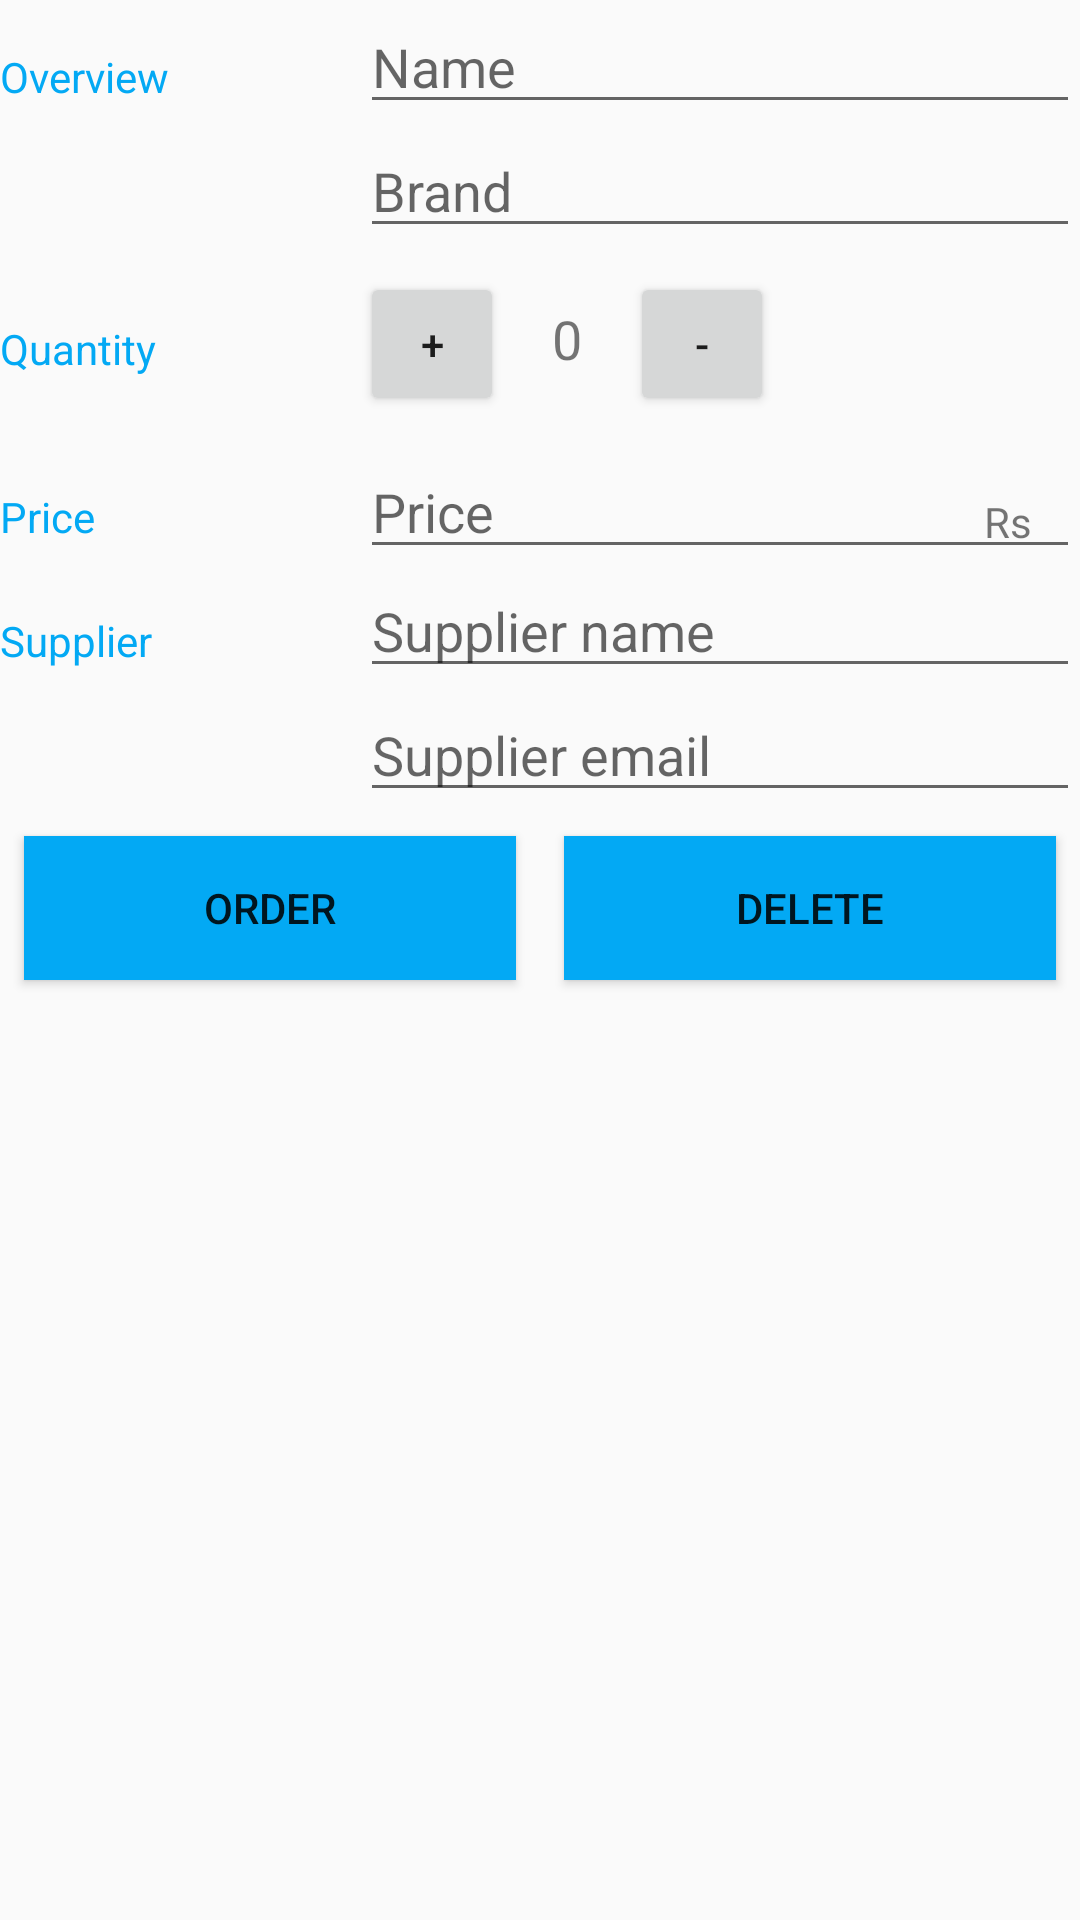

Android layout source for this screen:
<!-- AndroidManifest.xml: activity theme AppTheme -->
<!-- res/layout/activity_editor.xml -->
<?xml version="1.0" encoding="utf-8"?>
<LinearLayout xmlns:android="http://schemas.android.com/apk/res/android"
    android:layout_width="match_parent"
    android:layout_height="match_parent"
    android:layout_margin="@dimen/activity_margin"
    android:orientation="vertical">

    
    <LinearLayout
        android:layout_width="match_parent"
        android:layout_height="wrap_content"
        android:orientation="horizontal">

        
        <TextView
            style="@style/CategoryStyle"
            android:text="@string/category_overview" />

        
        <LinearLayout
            android:layout_width="0dp"
            android:layout_height="wrap_content"
            android:layout_weight="2"
            android:orientation="vertical">

            
            <EditText
                android:id="@+id/edit_product_name"
                style="@style/EditorFieldStyle"
                android:hint="@string/hint_mobile_name"
                android:inputType="textCapWords" />

            
            <EditText
                android:id="@+id/edit_brand_name"
                style="@style/EditorFieldStyle"
                android:hint="@string/hint_mobile_brand"
                android:inputType="textCapWords" />

        </LinearLayout>
    </LinearLayout>

    
    <LinearLayout
        android:layout_width="match_parent"
        android:layout_height="wrap_content"
        android:layout_marginTop="8dp"
        android:orientation="horizontal">

        
        <TextView
            style="@style/CategoryStyle"
            android:text="@string/category_quantity" />

        
        <LinearLayout
            android:layout_width="0dp"
            android:layout_height="wrap_content"
            android:layout_weight="2"
            android:orientation="horizontal">

            
            <Button
                android:layout_width="48dp"
                android:layout_height="48dp"
                android:text="+" />

            
            <TextView
                android:id="@+id/quantity_text_view"
                android:layout_width="wrap_content"
                android:layout_height="wrap_content"
                android:layout_marginLeft="16dp"
                android:layout_marginRight="16dp"
                android:text="0"
                android:textSize="18dp" />

            
            <Button
                android:layout_width="48dp"
                android:layout_height="48dp"
                android:text="-" />


        </LinearLayout>
    </LinearLayout>

    
    <LinearLayout
        android:layout_width="match_parent"
        android:layout_height="wrap_content"
        android:layout_marginTop="8dp"
        android:orientation="horizontal">

        
        <TextView
            style="@style/CategoryStyle"
            android:text="@string/category_price" />

        
        <RelativeLayout
            android:layout_width="0dp"
            android:layout_height="wrap_content"
            android:layout_weight="2">

            
            <EditText
                style="@style/EditorFieldStyle"
                android:hint="@string/category_price"
                android:inputType="numberDecimal" />

            
            <TextView
                android:id="@+id/label_price_units"
                style="@style/EditorUnitsStyle"
                android:text="Rs" />
        </RelativeLayout>
    </LinearLayout>

    
    <LinearLayout
        android:layout_width="match_parent"
        android:layout_height="wrap_content"
        android:orientation="horizontal">

        
        <TextView
            style="@style/CategoryStyle"
            android:text="@string/category_supplier" />

        
        <LinearLayout
            android:layout_width="0dp"
            android:layout_height="wrap_content"
            android:layout_weight="2"
            android:orientation="vertical">

            
            <EditText
                android:id="@+id/edit_supplier_name"
                style="@style/EditorFieldStyle"
                android:hint="@string/hint_supplier_name"
                android:inputType="textCapWords" />

            
            <EditText
                android:id="@+id/edit_supplier_email"
                style="@style/EditorFieldStyle"
                android:hint="@string/hint_supplier_email"
                android:inputType="textEmailAddress" />

        </LinearLayout>
    </LinearLayout>

    <LinearLayout
        android:layout_width="match_parent"
        android:layout_height="wrap_content"
        android:layout_margin="@dimen/activity_margin"
        android:orientation="horizontal">

        <Button
            style="@style/EditorButtonStyle"
            android:text="@string/button_order" />

        <Button
            style="@style/EditorButtonStyle"
            android:text="@string/button_delete" />

    </LinearLayout>

</LinearLayout>
<!-- resources referenced by this layout -->
<resources>
  <string name="button_delete">Delete</string>
  <string name="button_order">Order</string>
  <string name="category_overview">Overview</string>
  <string name="category_price">Price</string>
  <string name="category_quantity">Quantity</string>
  <string name="category_supplier">Supplier</string>
  <string name="hint_mobile_brand">Brand</string>
  <string name="hint_mobile_name">Name</string>
  <string name="hint_supplier_email">Supplier email</string>
  <string name="hint_supplier_name">Supplier name</string>
  <style name="CategoryStyle">
          <item name="android:layout_height">wrap_content</item>
          <item name="android:layout_width">0dp</item>
          <item name="android:layout_weight">1</item>
          <item name="android:paddingTop">16dp</item>
          <item name="android:textAppearance">?android:textAppearanceSmall</item>
          <item name="android:textColor">@color/accent</item>
      </style>
  <style name="EditorButtonStyle">
          <item name="android:layout_weight">1</item>
          <item name="android:layout_height">wrap_content</item>
          <item name="android:layout_width">0dp</item>
          <item name="android:layout_margin">8dp</item>
          <item name="android:background">@color/accent</item>
      </style>
  <style name="EditorFieldStyle">
          <item name="android:layout_width">match_parent</item>
          <item name="android:layout_height">wrap_content</item>
          <item name="android:textAppearance">?android:textAppearanceMedium</item>
      </style>
  <style name="EditorUnitsStyle">
          <item name="android:layout_height">wrap_content</item>
          <item name="android:layout_width">wrap_content</item>
          <item name="android:layout_alignParentRight">true</item>
          <item name="android:paddingRight">16dp</item>
          <item name="android:paddingTop">16dp</item>
          <item name="android:textAppearance">?android:textAppearanceSmall</item>
      </style>
  <style name="AppTheme" parent="Theme.AppCompat.Light.DarkActionBar">
          
          <item name="colorPrimary">@color/primaryColor</item>
          <item name="colorPrimaryDark">@color/primary_dark</item>
          <item name="colorAccent">@color/accent</item>
      </style>
  <color name="accent">#03A9F4</color>
  <color name="primaryColor">#9C27B0</color>
  <color name="primary_dark">#7B1FA2</color>
</resources>
